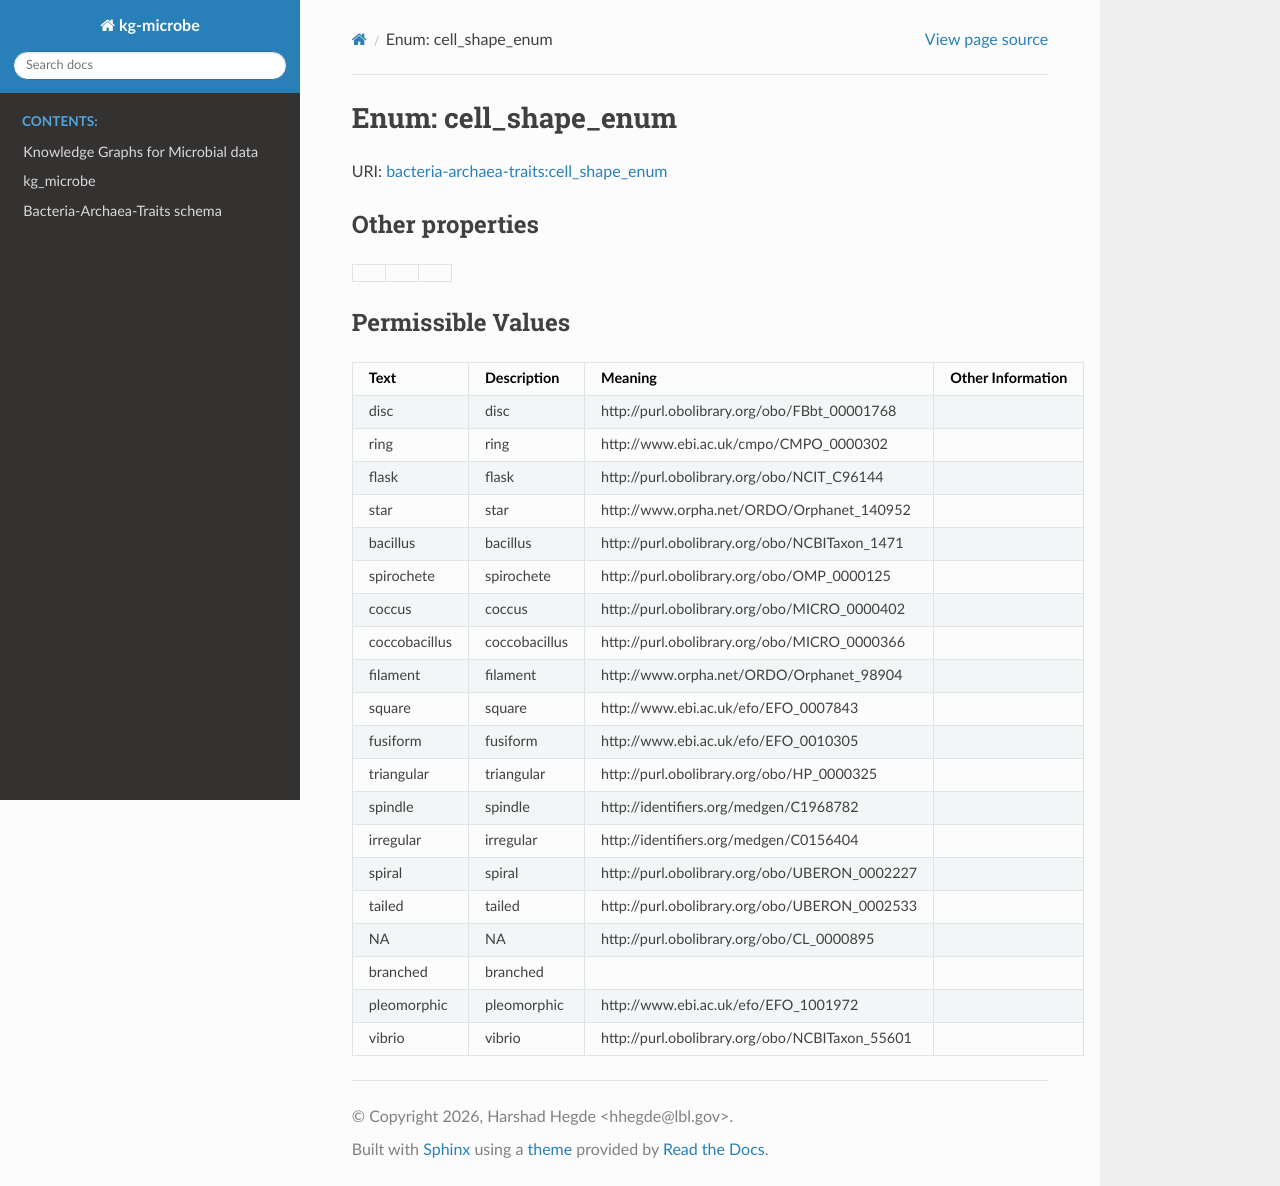

repository: Knowledge-Graph-Hub/kg-microbe · page: sources/cell_shape_enum.html · generator: sphinx


# Enum: cell_shape_enum




URI: [bacteria-archaea-traits:cell_shape_enum](https://w3id.org/bacteria-archaea-traitscell_shape_enum)


## Other properties

|  |  |  |
| --- | --- | --- |

## Permissible Values

| Text | Description | Meaning | Other Information |
| :--- | :---: | :---: | ---: |
| disc  | disc  | http://purl.obolibrary.org/obo/FBbt_00001768 |  |
| ring | ring | http://www.ebi.ac.uk/cmpo/CMPO_0000302 |  |
| flask | flask | http://purl.obolibrary.org/obo/NCIT_C96144 |  |
| star | star | http://www.orpha.net/ORDO/Orphanet_140952 |  |
| bacillus | bacillus | http://purl.obolibrary.org/obo/NCBITaxon_1471 |  |
| spirochete | spirochete | http://purl.obolibrary.org/obo/OMP_0000125 |  |
| coccus | coccus | http://purl.obolibrary.org/obo/MICRO_0000402 |  |
| coccobacillus | coccobacillus | http://purl.obolibrary.org/obo/MICRO_0000366 |  |
| filament | filament | http://www.orpha.net/ORDO/Orphanet_98904 |  |
| square | square | http://www.ebi.ac.uk/efo/EFO_0007843 |  |
| fusiform | fusiform | http://www.ebi.ac.uk/efo/EFO_0010305 |  |
| triangular | triangular | http://purl.obolibrary.org/obo/HP_0000325 |  |
| spindle | spindle | http://identifiers.org/medgen/C1968782 |  |
| irregular | irregular | http://identifiers.org/medgen/C0156404 |  |
| spiral | spiral | http://purl.obolibrary.org/obo/UBERON_0002227 |  |
| tailed | tailed | http://purl.obolibrary.org/obo/UBERON_0002533 |  |
| NA | NA | http://purl.obolibrary.org/obo/CL_0000895 |  |
| branched | branched |  |  |
| pleomorphic | pleomorphic | http://www.ebi.ac.uk/efo/EFO_1001972 |  |
| vibrio | vibrio | http://purl.obolibrary.org/obo/NCBITaxon_55601 |  |
